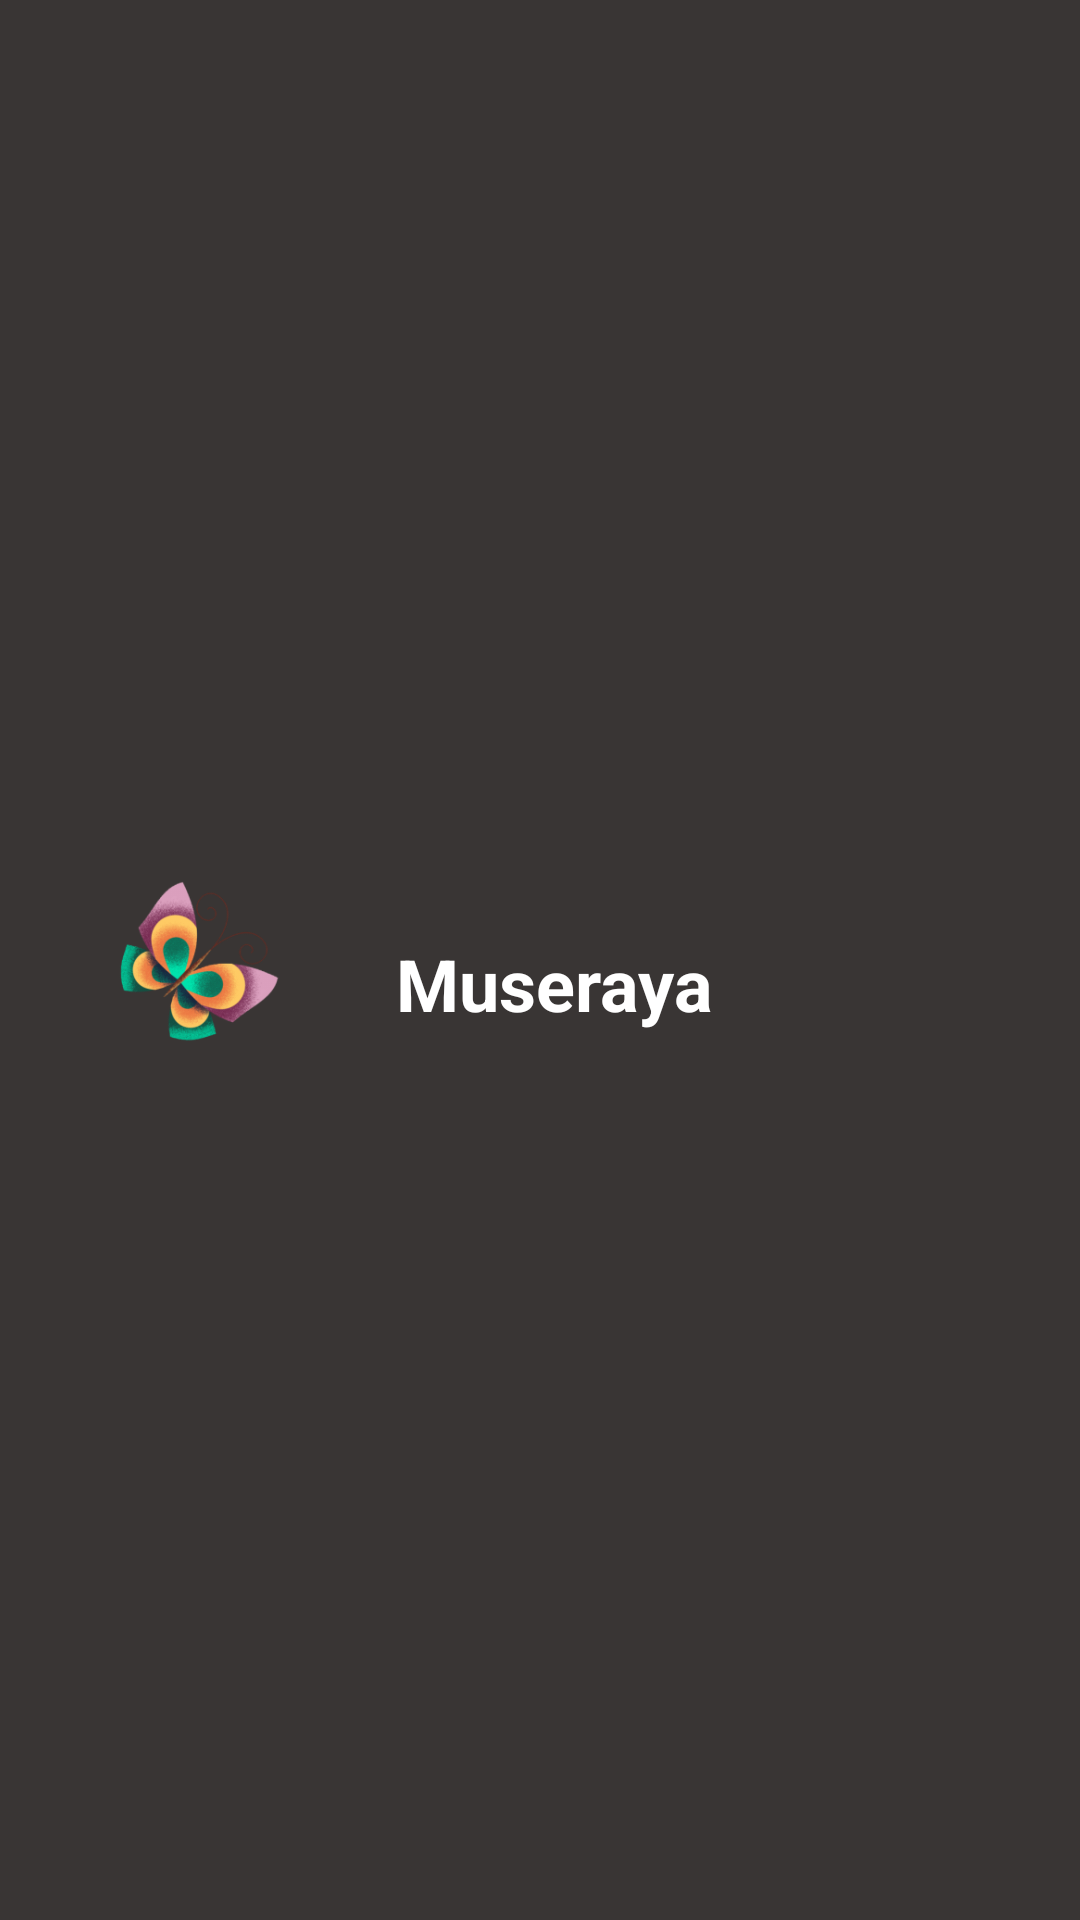

Produce the Android XML layout that renders to this screen, including the resource entries it uses.
<!-- AndroidManifest.xml: application theme Theme.Museraya -->
<!-- res/layout/nav_header.xml -->
<?xml version="1.0" encoding="utf-8"?>
<LinearLayout xmlns:android="http://schemas.android.com/apk/res/android"
    xmlns:app="http://schemas.android.com/apk/res-auto"
    android:layout_width="match_parent"
    android:layout_height="180dp"
    android:gravity="center_vertical"
    android:orientation="horizontal"
    android:background="@color/colorPrimary"
    android:padding="16dp">


<ImageView
android:id="@+id/header_logo"
android:layout_width="100dp"
    android:layout_height="100dp"
    android:contentDescription="@string/logo"
    app:srcCompat="@mipmap/ic_launcher_foreground"
    android:layout_marginEnd="16dp"
    />


<TextView
android:id="@+id/header_title"
android:layout_width="match_parent"
android:layout_height="wrap_content"
android:layout_marginTop="8dp"
android:text="@string/museraya"
android:textColor="@color/white"
android:textSize="24sp"
    android:textStyle="bold" />
    </LinearLayout>
<!-- resources referenced by this layout -->
<resources>
  <color name="colorPrimary">#393534</color>
  <color name="white">#FFFFFFFF</color>
  <!-- mipmap ic_launcher_foreground: webp bitmap (mipmap-hdpi, 9018 bytes) -->
  <string name="logo">Logo</string>
  <string name="museraya">Museraya</string>
  <style name="Theme.Museraya" parent="Theme.MaterialComponents.DayNight.NoActionBar">
          
          <item name="colorPrimary">@color/colorPrimary</item>
          <item name="colorPrimaryVariant">@color/dark_blue</item> 
          <item name="colorOnPrimary">@color/white</item> 
  
          
          <item name="colorSecondary">@color/orange</item>
          <item name="colorSecondaryVariant">@color/dark_orange</item>
          <item name="colorOnSecondary">@color/black</item> 
  
          
          
          <item name="android:statusBarColor">?attr/colorPrimaryVariant</item>
  
          
          <item name="android:colorBackground">@color/screenBackground</item>
  
          
          
          
  
          
          
          
           
           
      </style>
  <color name="dark_blue">#303F9F</color>
  <color name="orange">#D16A3B</color>
  <color name="dark_orange">#FF8C00</color>
  <color name="black">#FF000000</color>
  <color name="screenBackground">#F8F8F3</color>
</resources>
